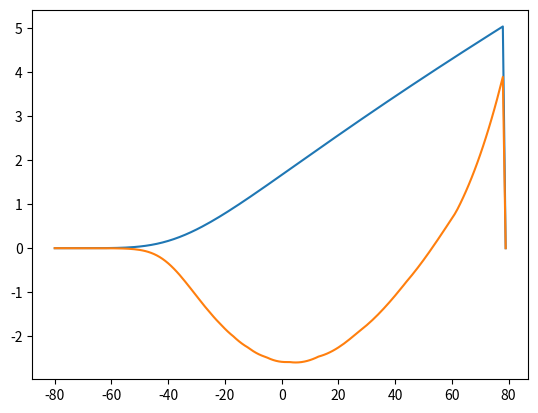

Write Python code to recreate this figure.
import numpy as np
import math
import matplotlib.pyplot as plt

def ode_euler(init, x, dif, v):
    # function is completly similar to the one introduced before except 'dif' function inputs
    output = np.zeros(len(x))
    output[0] = init
    for i in range(0, len(x) - 1):
        # In this function 'dif' get output[i] and v insted of x[i]
        output[i + 1] = output[i] + (x[i + 1] - x[i]) * dif(output[i], v)
    return output

def n_prime(n, v):
    vrest = -60
    v = v - vrest
    # in v = 10 we would have a dividing by zero two following lines are written to avoide this
    if v == 10:
        v = v + 0.001
    # transsition rate from close to open state:
    alpha = 0.01 * (10 - v) / (math.exp((10 - v) / 10) - 1)

    # transsition rate from open to close state:
    beta = 0.125 * math.exp(-v / 80)

    # calculating dn from the given formula
    dn = alpha * (1 - n) - beta * n
    return dn

def m_prime(m, v):
    # Na resting potential
    Ena = 53.4
    # cell resting potential
    vrest = -60
    v = v - vrest
    # in v = 25 we would have a dividing by zero two following lines are written to avoide this
    if v == 25:
        v = v + 0.001
    initial_m = 1
    # transsition rate from close to open state:
    alpha = 0.1 * (25 - v) / (math.exp(0.1 * (25 - v)) - 1)

    # transsition rate from open to close state:
    beta = 4 * math.exp(-v / 18)

    dm = alpha * (1 - m) - beta * m
    return dm

def h_prime(h, v):
    # Na resting potential
    Ena = 53.4
    # cell resting potential
    vrest = -60
    v = v - vrest
    # in v = 30 we would have a dividing by zero two following lines are written to avoide this
    if v == 30:
        v = v + 0.001
    initial_h = 0
    # transsition rate from inactive to active state:
    alpha = 0.07 * math.exp(-v / 20)

    # transsition rate from active to inactive state:
    beta = 1 / (math.exp((30 - v) / 10) + 1)
    dh = (1 - h) * alpha - h * beta

    return dh

def K_v(t, v):
    initial_n = 0
    gk = 36
    # calculating n from its derivative by euler function:
    n = ode_euler(initial_n, t, n_prime, v)
    # clculating potassium current i = v*g (voltage is in mV so it sould be multiplied by 0.001 )
    # cosidering the probebilty of channels being open
    ik = 0.001 * (v + 72.1) * n ** 4 * gk
    return ik

def Na_v(t, v):
    initial_m = 0
    initial_h = 1

    Ena = 53
    gna = 120

    # calculating m and h from its derivative by euler function:
    m = ode_euler(initial_m, t, m_prime, v)
    h = ode_euler(initial_h, t, h_prime, v)

    # clculating sodium current i = v*g (voltage is in mV so it sould be multiplied by 0.001 )
    # considering the probebilty of channels being open:
    ina = 0.001 * h * (m ** 3) * gna * (v - Ena)
    return ina

t = np.arange(0, 20, 0.1)
v = np.arange(-80, 80, 1)
l = len(v)
v_max = np.zeros(l)
for i in range(0, l - 1):
    v_max[i] = max(K_v(t, v[i]))
plt.figure()
plt.plot(v, v_max)
for i in range(0, l - 1):
    #since Na current sighns change by increasing the voltage we shuold cosider it by changing min to max after v = 53
    if v[i] <= 53:
        v_max[i] = min(Na_v(t, v[i]))
    else:
        v_max[i] = max(Na_v(t, v[i]))

plt.plot(v, v_max)